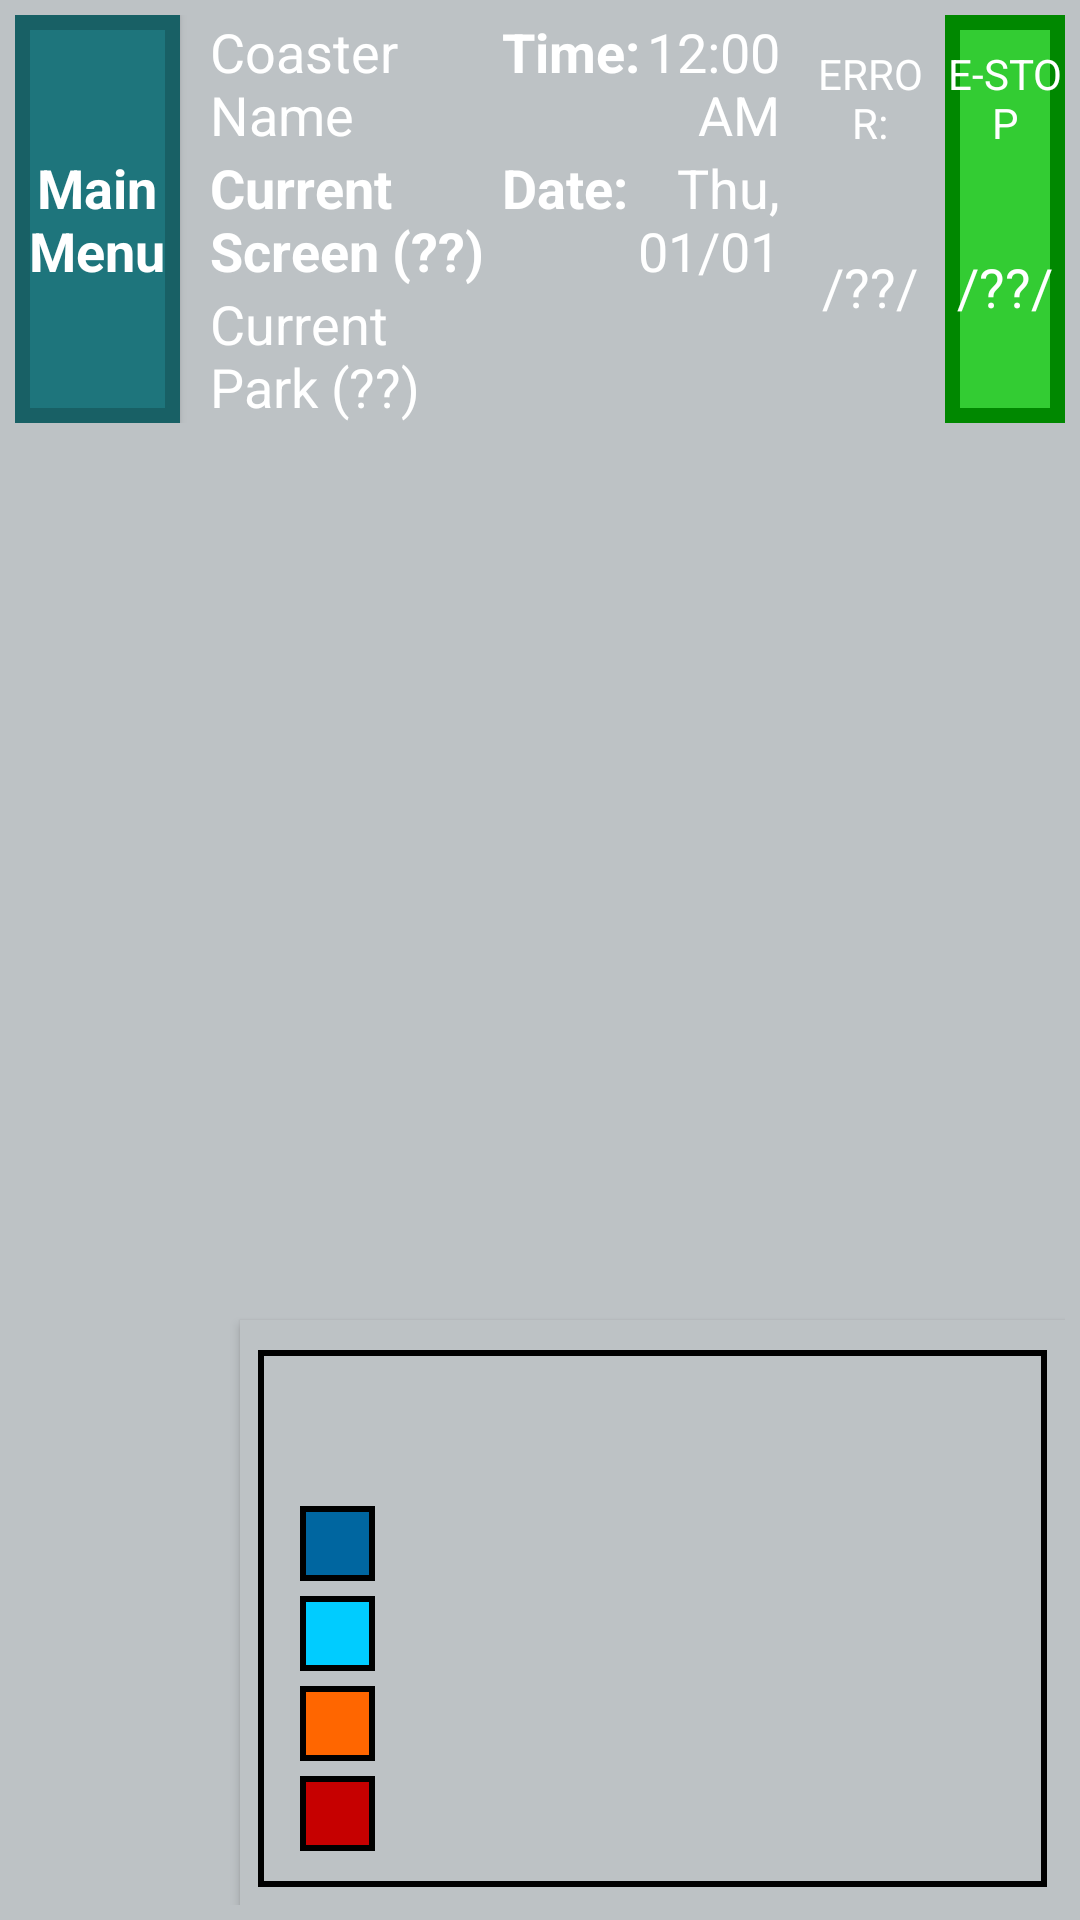

Reconstruct the res/layout file that produces this screen, plus the resources it refers to.
<!-- AndroidManifest.xml: application theme AppTheme -->
<!-- res/layout/activity_estop_status.xml -->
<?xml version="1.0" encoding="utf-8"?>
<RelativeLayout xmlns:android="http://schemas.android.com/apk/res/android"
    xmlns:tools="http://schemas.android.com/tools" android:layout_width="match_parent"
    android:layout_height="match_parent" android:paddingLeft="@dimen/activity_horizontal_margin"
    android:paddingRight="@dimen/activity_horizontal_margin"
    android:paddingTop="@dimen/activity_vertical_margin"
    android:paddingBottom="@dimen/activity_vertical_margin"
    tools:context="com.mstetson.panelview_alpha.Screens.EStopStatus">

    <include layout="@layout/header"
        android:id="@+id/header" />

    
    <Button
        android:layout_width="275dp"
        android:layout_height="195dp"
        android:background="@drawable/legend_background"
        android:id="@+id/legend_background"
        android:layout_alignParentBottom="true"
        android:layout_alignParentEnd="true" />

    <TextView
        android:layout_width="wrap_content"
        android:layout_height="wrap_content"
        android:textAppearance="?android:attr/textAppearanceMedium"
        android:textStyle="bold"
        android:background="@color/panelview_background"
        android:textColor="@color/black"
        android:text="Legend"
        android:id="@+id/legend_label"
        android:layout_alignTop="@+id/legend_background"
        android:layout_alignStart="@+id/legend_background"
        android:layout_marginTop="2.5dp"
        android:layout_marginLeft="20dp"/>

    <Button
        android:layout_width="@dimen/diagn_square"
        android:layout_height="@dimen/diagn_square"
        android:id="@+id/legend_icon_1"
        android:background="@drawable/status_marker_background_off"
        android:layout_below="@+id/legend_label"
        android:layout_alignStart="@+id/legend_label"
        android:layout_marginTop="5dp"/>

    <Button
        android:layout_width="@dimen/diagn_square"
        android:layout_height="@dimen/diagn_square"
        android:id="@+id/legend_icon_2"
        android:background="@drawable/status_marker_background_mid"
        android:layout_below="@+id/legend_icon_1"
        android:layout_alignStart="@+id/legend_icon_1"
        android:layout_marginTop="5dp"/>

    <Button
        android:layout_width="@dimen/diagn_square"
        android:layout_height="@dimen/diagn_square"
        android:id="@+id/legend_icon_3"
        android:background="@drawable/status_marker_background_on"
        android:layout_below="@+id/legend_icon_2"
        android:layout_alignStart="@+id/legend_icon_2"
        android:layout_marginTop="5dp"/>

    <TextView
        android:layout_width="wrap_content"
        android:layout_height="@dimen/diagn_square"
        android:textAppearance="?android:attr/textAppearanceMedium"
        android:textColor="@color/black"
        android:text="Stop Button not Pushed"
        android:gravity="center_vertical"
        android:id="@+id/legend_icon_1_label"
        android:layout_alignTop="@+id/legend_icon_1"
        android:layout_toEndOf="@+id/legend_icon_1"
        android:layout_marginLeft="5dp"/>

    <TextView
        android:layout_width="wrap_content"
        android:layout_height="@dimen/diagn_square"
        android:textAppearance="?android:attr/textAppearanceMedium"
        android:textColor="@color/black"
        android:text="Last Stop Button Pushed"
        android:gravity="center_vertical"
        android:id="@+id/legend_icon_2_label"
        android:layout_alignTop="@+id/legend_icon_2"
        android:layout_toEndOf="@+id/legend_icon_2"
        android:layout_marginLeft="5dp"/>

    <TextView
        android:layout_width="wrap_content"
        android:layout_height="@dimen/diagn_square"
        android:textAppearance="?android:attr/textAppearanceMedium"
        android:textColor="@color/black"
        android:text="Stop Active"
        android:gravity="center_vertical"
        android:id="@+id/legend_icon_3_label"
        android:layout_alignTop="@+id/legend_icon_3"
        android:layout_toEndOf="@+id/legend_icon_3"
        android:layout_marginLeft="5dp"/>

    <Button
        android:layout_width="@dimen/diagn_square"
        android:layout_height="@dimen/diagn_square"
        android:id="@+id/legend_icon_4"
        android:background="@drawable/status_marker_background_estop_active"
        android:layout_below="@+id/legend_icon_3"
        android:layout_alignStart="@+id/legend_icon_3"
        android:layout_marginTop="5dp"/>

    <TextView
        android:layout_width="wrap_content"
        android:layout_height="@dimen/diagn_square"
        android:textAppearance="?android:attr/textAppearanceMedium"
        android:textColor="@color/black"
        android:text="E-STOP Active"
        android:gravity="center_vertical"
        android:id="@+id/legend_icon_4_label"
        android:layout_alignTop="@+id/legend_icon_4"
        android:layout_toEndOf="@+id/legend_icon_4"
        android:layout_marginLeft="5dp"/>

    <Button
        android:layout_width="@dimen/diagn_square"
        android:layout_height="@dimen/diagn_square"
        android:id="@+id/legend_icon_5"
        android:background="@drawable/status_marker_background_estop_depressed"
        android:layout_below="@+id/legend_icon_4"
        android:layout_alignStart="@+id/legend_icon_4"
        android:layout_marginTop="5dp"/>

    <TextView
        android:layout_width="wrap_content"
        android:layout_height="@dimen/diagn_square"
        android:textAppearance="?android:attr/textAppearanceMedium"
        android:textColor="@color/black"
        android:text="E-STOP Depressed"
        android:gravity="center_vertical"
        android:id="@+id/legend_icon_5_label"
        android:layout_alignTop="@+id/legend_icon_5"
        android:layout_toEndOf="@+id/legend_icon_5"
        android:layout_marginLeft="5dp"/>

    

</RelativeLayout>
<!-- res/layout/header.xml (included above) -->
<?xml version="1.0" encoding="utf-8"?>
<LinearLayout xmlns:android="http://schemas.android.com/apk/res/android"
    android:layout_width="match_parent"
    android:layout_height="wrap_content"
    android:orientation="vertical">

    <LinearLayout
        android:orientation="horizontal"
        android:layout_width="match_parent"
        android:layout_height="0dp"
        android:layout_weight="1">

        <Button
            android:layout_width="0dp"
            android:layout_height="match_parent"
            android:layout_weight="1.5"
            android:background="@drawable/nav_button_background"
            android:text="Main Menu"
            android:textAppearance="?android:attr/textAppearanceMedium"
            android:textStyle="bold"
            android:id="@+id/return_button" />

        <include
            layout="@layout/header_base"
            android:layout_width="0dp"
            android:layout_height="match_parent"
            android:layout_weight="8" />

    </LinearLayout>

</LinearLayout>
<!-- res/layout/header_base.xml (included above) -->
<?xml version="1.0" encoding="utf-8"?>
<LinearLayout xmlns:android="http://schemas.android.com/apk/res/android"
    android:layout_width="match_parent"
    android:layout_height="match_parent"
    android:orientation="vertical">

    <LinearLayout
        android:layout_width="match_parent"
        android:layout_height="0dp"
        android:layout_weight="1"
        android:orientation="horizontal">

<include
    layout="@layout/header_info"
    android:layout_width="0dp"
    android:layout_height="match_parent"
    android:layout_marginStart="5dp"
    android:layout_weight="5"
    />

        <LinearLayout
            android:layout_width="0dp"
            android:layout_height="match_parent"
            android:layout_marginStart="5dp"
            android:layout_weight="1"
            android:background="@drawable/status_background_mid"
            android:orientation="vertical">

            <TextView
                android:id="@+id/error_title"
                android:layout_width="match_parent"
                android:layout_height="wrap_content"
                android:layout_marginTop="10dp"
                android:gravity="center_horizontal"
                android:text="ERROR:"
                android:textAppearance="?android:attr/textAppearanceSmall"
                android:textColor="@color/white" />

            <TextView
                android:id="@+id/error_status"
                android:layout_width="match_parent"
                android:layout_height="0dp"
                android:layout_weight="1"
                android:gravity="center"
                android:text="/??/"
                android:textAppearance="?android:attr/textAppearanceMedium" />


        </LinearLayout>

        <LinearLayout
            android:layout_width="0dp"
            android:layout_height="match_parent"
            android:layout_marginStart="5dp"
            android:layout_weight="1"
            android:background="@drawable/status_background_ok"
            android:orientation="vertical">

            <TextView
                android:id="@+id/e_stop_title"
                android:layout_width="match_parent"
                android:layout_height="wrap_content"
                android:layout_marginTop="10dp"
                android:gravity="center_horizontal"
                android:text="@string/estop_title"
                android:textAppearance="?android:attr/textAppearanceSmall"
                android:textColor="@color/white" />

            <TextView
                android:id="@+id/e_stop_status"
                android:layout_width="match_parent"
                android:layout_height="0dp"
                android:layout_weight="1"
                android:gravity="center"
                android:text="/??/"
                android:textAppearance="?android:attr/textAppearanceMedium" />

        </LinearLayout>

    </LinearLayout>

</LinearLayout>
<!-- res/layout/header_info.xml (included above) -->
<?xml version="1.0" encoding="utf-8"?>
<LinearLayout xmlns:android="http://schemas.android.com/apk/res/android"
android:layout_height="match_parent"
    android:layout_width="match_parent"
android:background="@drawable/information_background"
android:orientation="horizontal">


<LinearLayout
    android:layout_width="0dp"
    android:layout_height="match_parent"
    android:layout_marginLeft="5dp"
    android:layout_weight="1"
    android:orientation="vertical">

    <TextView
        android:id="@+id/current_coaster"
        android:layout_width="match_parent"
        android:layout_height="0dp"
        android:layout_weight="1"
        android:text="Coaster Name"
        android:textAppearance="?android:attr/textAppearanceMedium"
        android:textColor="@color/white" />

    <TextView
        android:id="@+id/current_screen"
        android:layout_width="match_parent"
        android:layout_height="0dp"
        android:layout_weight="1"
        android:text="Current Screen (??)"
        android:textAppearance="?android:attr/textAppearanceMedium"
        android:textStyle="bold" />

    <TextView
        android:id="@+id/current_park"
        android:layout_width="match_parent"
        android:layout_height="0dp"
        android:layout_weight="1"
        android:text="Current Park (??)"
        android:textAppearance="?android:attr/textAppearanceMedium" />

</LinearLayout>

<LinearLayout
    android:layout_width="0dp"
    android:layout_height="match_parent"
    android:layout_weight="1"
    android:orientation="vertical"
    android:paddingRight="5dp">

    <LinearLayout
        android:layout_width="match_parent"
        android:layout_height="0dp"
        android:layout_weight="1"
        android:orientation="horizontal">

        <TextView
            android:id="@+id/timeText"
            android:layout_width="wrap_content"
            android:layout_height="match_parent"
            android:text="Time:"
            android:textAppearance="?android:attr/textAppearanceMedium"
            android:textStyle="bold" />

        <TextClock
            android:id="@+id/textClockTime"
            android:layout_width="match_parent"
            android:layout_height="match_parent"
            android:gravity="right"
            android:textAppearance="?android:attr/textAppearanceMedium" />
    </LinearLayout>

    <LinearLayout
        android:layout_width="match_parent"
        android:layout_height="0dp"
        android:layout_weight="1"
        android:orientation="horizontal">

        <TextView
            android:id="@+id/dateText"
            android:layout_width="wrap_content"
            android:layout_height="match_parent"
            android:text="Date:"
            android:textAppearance="?android:attr/textAppearanceMedium"
            android:textStyle="bold" />

        <TextClock
            android:id="@+id/textClockDate"
            android:layout_width="match_parent"
            android:layout_height="match_parent"
            android:format12Hour="EEE, MM/dd/yyyy"
            android:format24Hour="EEE, MM/dd/yyyy"
            android:gravity="right"
            android:textAppearance="?android:attr/textAppearanceMedium" />

    </LinearLayout>

    <LinearLayout
        android:layout_width="match_parent"
        android:layout_height="0dp"
        android:layout_weight="1"
        android:orientation="horizontal">

    </LinearLayout>

</LinearLayout>

</LinearLayout>
<!-- resources referenced by this layout -->
<resources>
  <color name="black">#000000</color>
  <color name="panelview_background">#BDC2C5</color>
  <color name="white">#FFFFFF</color>
  <dimen name="activity_horizontal_margin">5dp</dimen>
  <dimen name="activity_vertical_margin">5dp</dimen>
  <dimen name="diagn_square">25dp</dimen>
  <!-- drawable legend_background (drawable) -->
  <?xml version="1.0" encoding="utf-8"?>
  <layer-list xmlns:android="http://schemas.android.com/apk/res/android">
      <item >
          <shape android:shape="rectangle">
  
              <padding android:left="6dp"
                  android:top="10dp"
                  android:right="6dp"
                  android:bottom="6dp"/>
  
              <solid android:color="@color/panelview_background"/>
  
          </shape>
      </item>
  
      <item >
          <shape android:shape="rectangle">
  
              <padding android:left="2dp"
                  android:top="2dp"
                  android:right="2dp"
                  android:bottom="2dp"/>
  
              <solid android:color="@color/black"/>
  
          </shape>
      </item>
  
      <item >
          <shape android:shape="rectangle">
              <solid android:color="@color/panelview_background"/>
          </shape>
      </item>
  
      
  
  </layer-list>
  <!-- drawable nav_button_background (drawable) -->
  <?xml version="1.0" encoding="utf-8"?>
  <shape xmlns:android="http://schemas.android.com/apk/res/android"
      android:shape="rectangle">
      <solid android:color="@color/nav_button"/>
  
      <stroke android:width="5dp" android:color="@color/nav_button_border" />
  
  </shape>
  <!-- drawable status_background_ok (drawable) -->
  <?xml version="1.0" encoding="utf-8"?>
  <shape xmlns:android="http://schemas.android.com/apk/res/android"
      android:shape="rectangle">
      <solid android:color="@color/e_stop_status_okay"/>
      <stroke android:width="5dp" android:color="@color/status_ok_border" />
  </shape>
  <!-- drawable status_marker_background_estop_active (drawable) -->
  <?xml version="1.0" encoding="utf-8"?>
  <shape xmlns:android="http://schemas.android.com/apk/res/android"
      android:shape="rectangle">
      <solid android:color="@color/estop_active"/>
      <stroke android:width="2dp" android:color="@color/black" />
  </shape>
  <!-- drawable status_marker_background_estop_depressed (drawable) -->
  <?xml version="1.0" encoding="utf-8"?>
  <shape xmlns:android="http://schemas.android.com/apk/res/android"
      android:shape="rectangle">
      <solid android:color="@color/logout_button"/>
      <stroke android:width="2dp" android:color="@color/black" />
  </shape>
  <!-- drawable status_marker_background_mid (drawable) -->
  <?xml version="1.0" encoding="utf-8"?>
  <shape xmlns:android="http://schemas.android.com/apk/res/android"
      android:shape="rectangle">
      <solid android:color="@color/mode_background_mid"/>
      <stroke android:width="2dp" android:color="@color/black" />
  </shape>
  <!-- drawable status_marker_background_on (drawable) -->
  <?xml version="1.0" encoding="utf-8"?>
  <shape xmlns:android="http://schemas.android.com/apk/res/android"
      android:shape="rectangle">
      <solid android:color="@color/mode_background_selected"/>
      <stroke android:width="2dp" android:color="@color/black" />
  </shape>
  <string name="estop_title">E-STOP</string>
  <style name="AppTheme" parent="@style/Theme.AppCompat.Light.NoActionBar">
          <item name="android:colorBackground">@color/panelview_background</item>
          <item name="windowActionBar">false</item>
          <item name="android:windowFullscreen">true</item>
          <item name="android:windowContentOverlay">@null</item>
          <item name="android:textColor">#ffffffff</item>
      </style>
  <color name="nav_button">#1E757C</color>
  <color name="nav_button_border">#186065</color>
  <color name="e_stop_status_okay">#33CC33</color>
  <color name="status_ok_border">#008800</color>
  <color name="estop_active">#FF6600</color>
  <color name="logout_button">#C60000</color>
  <color name="mode_background_mid">#0066A0</color>
  <color name="mode_background_selected">#00CCFF</color>
</resources>
